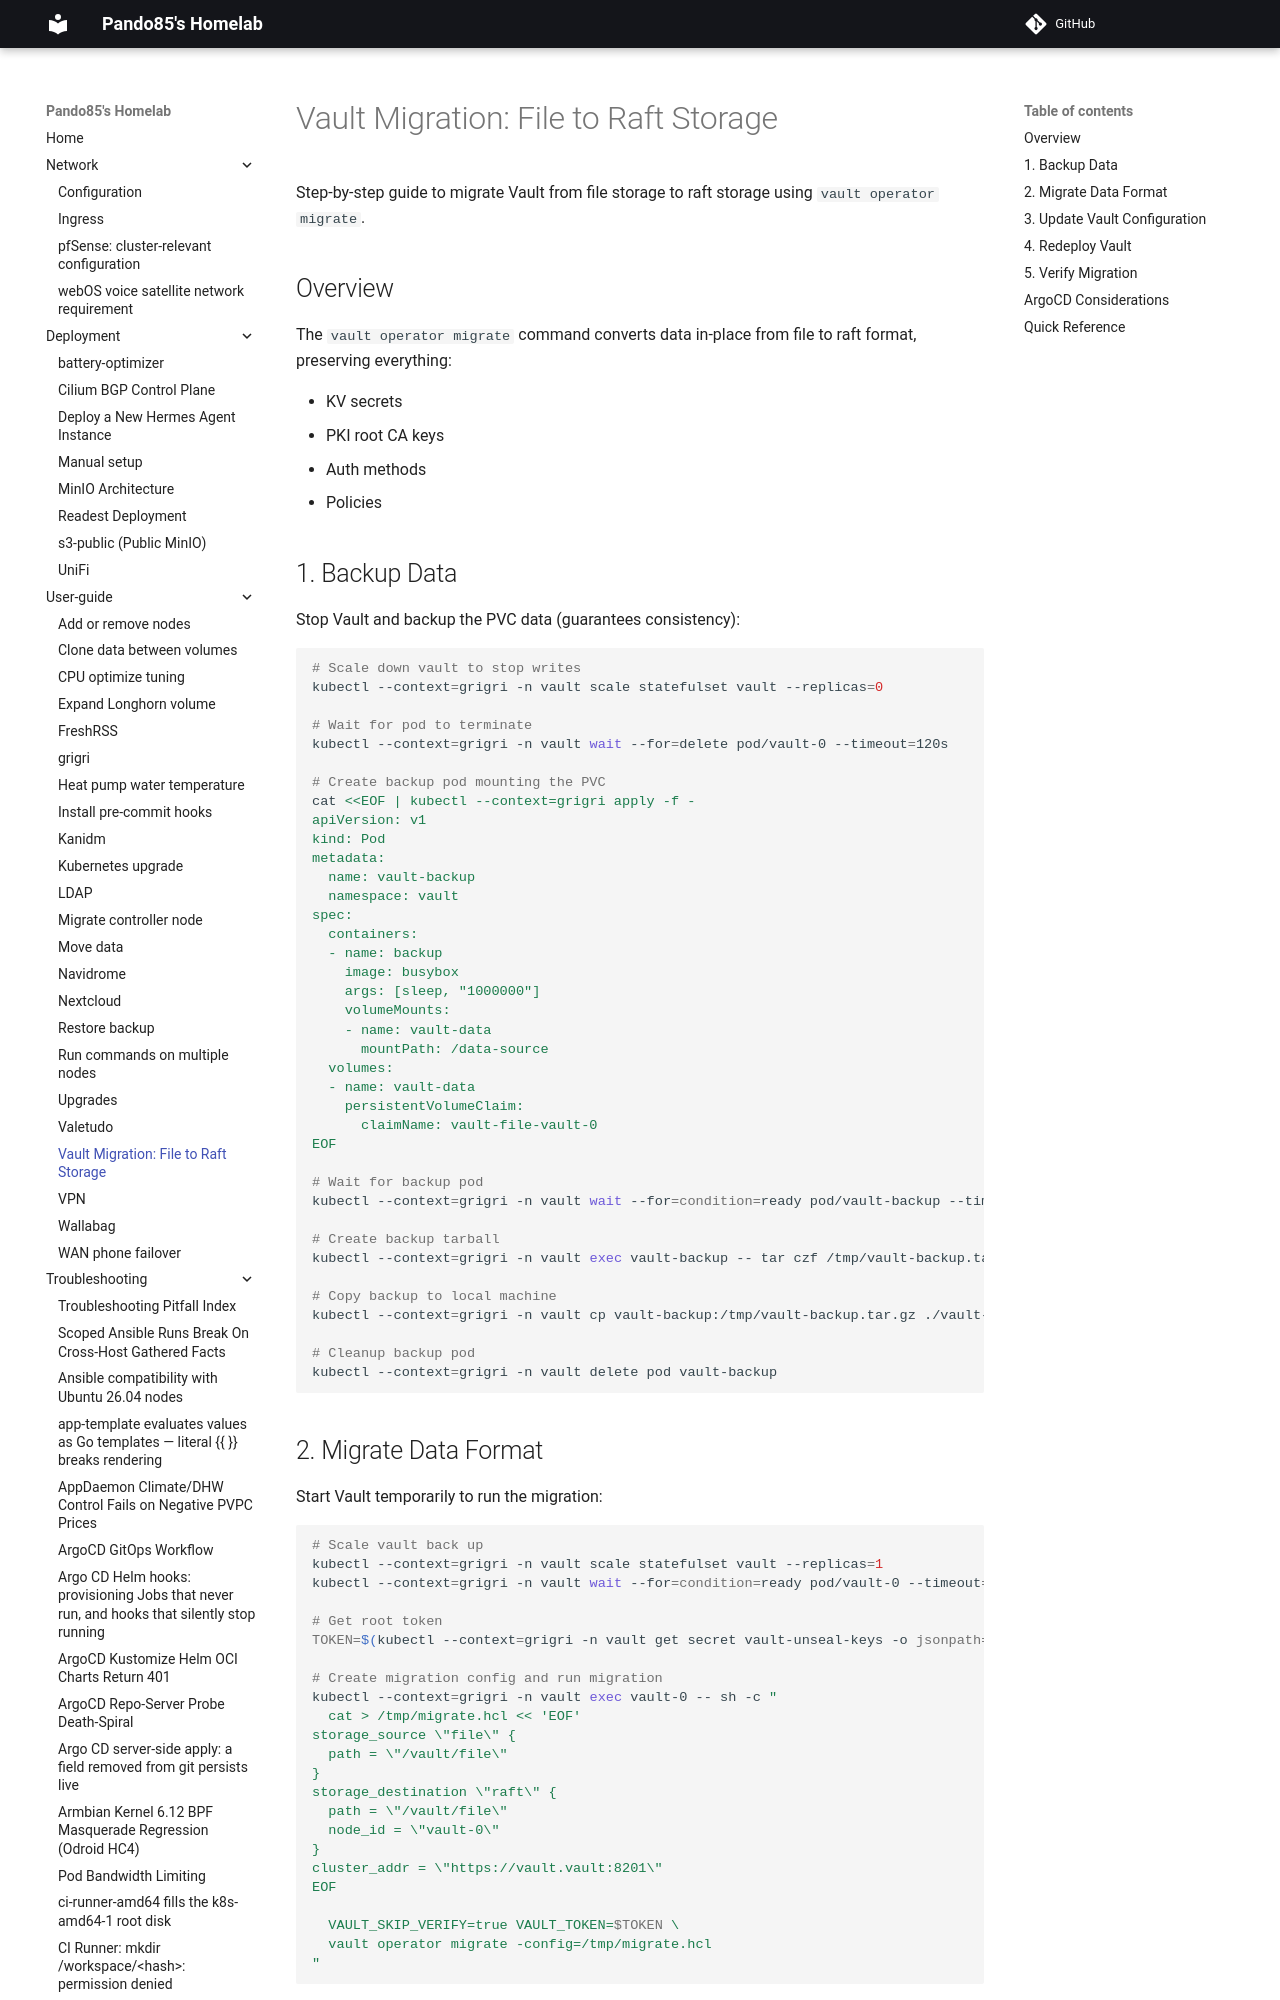

repository: pando85/homelab · page: user-guide/vault/index.html · generator: mkdocs

# Vault Migration: File to Raft Storage

Step-by-step guide to migrate Vault from file storage to raft storage using
`vault operator migrate`.

## Overview

The `vault operator migrate` command converts data in-place from file to raft format, preserving
everything:

- KV secrets
- PKI root CA keys
- Auth methods
- Policies
